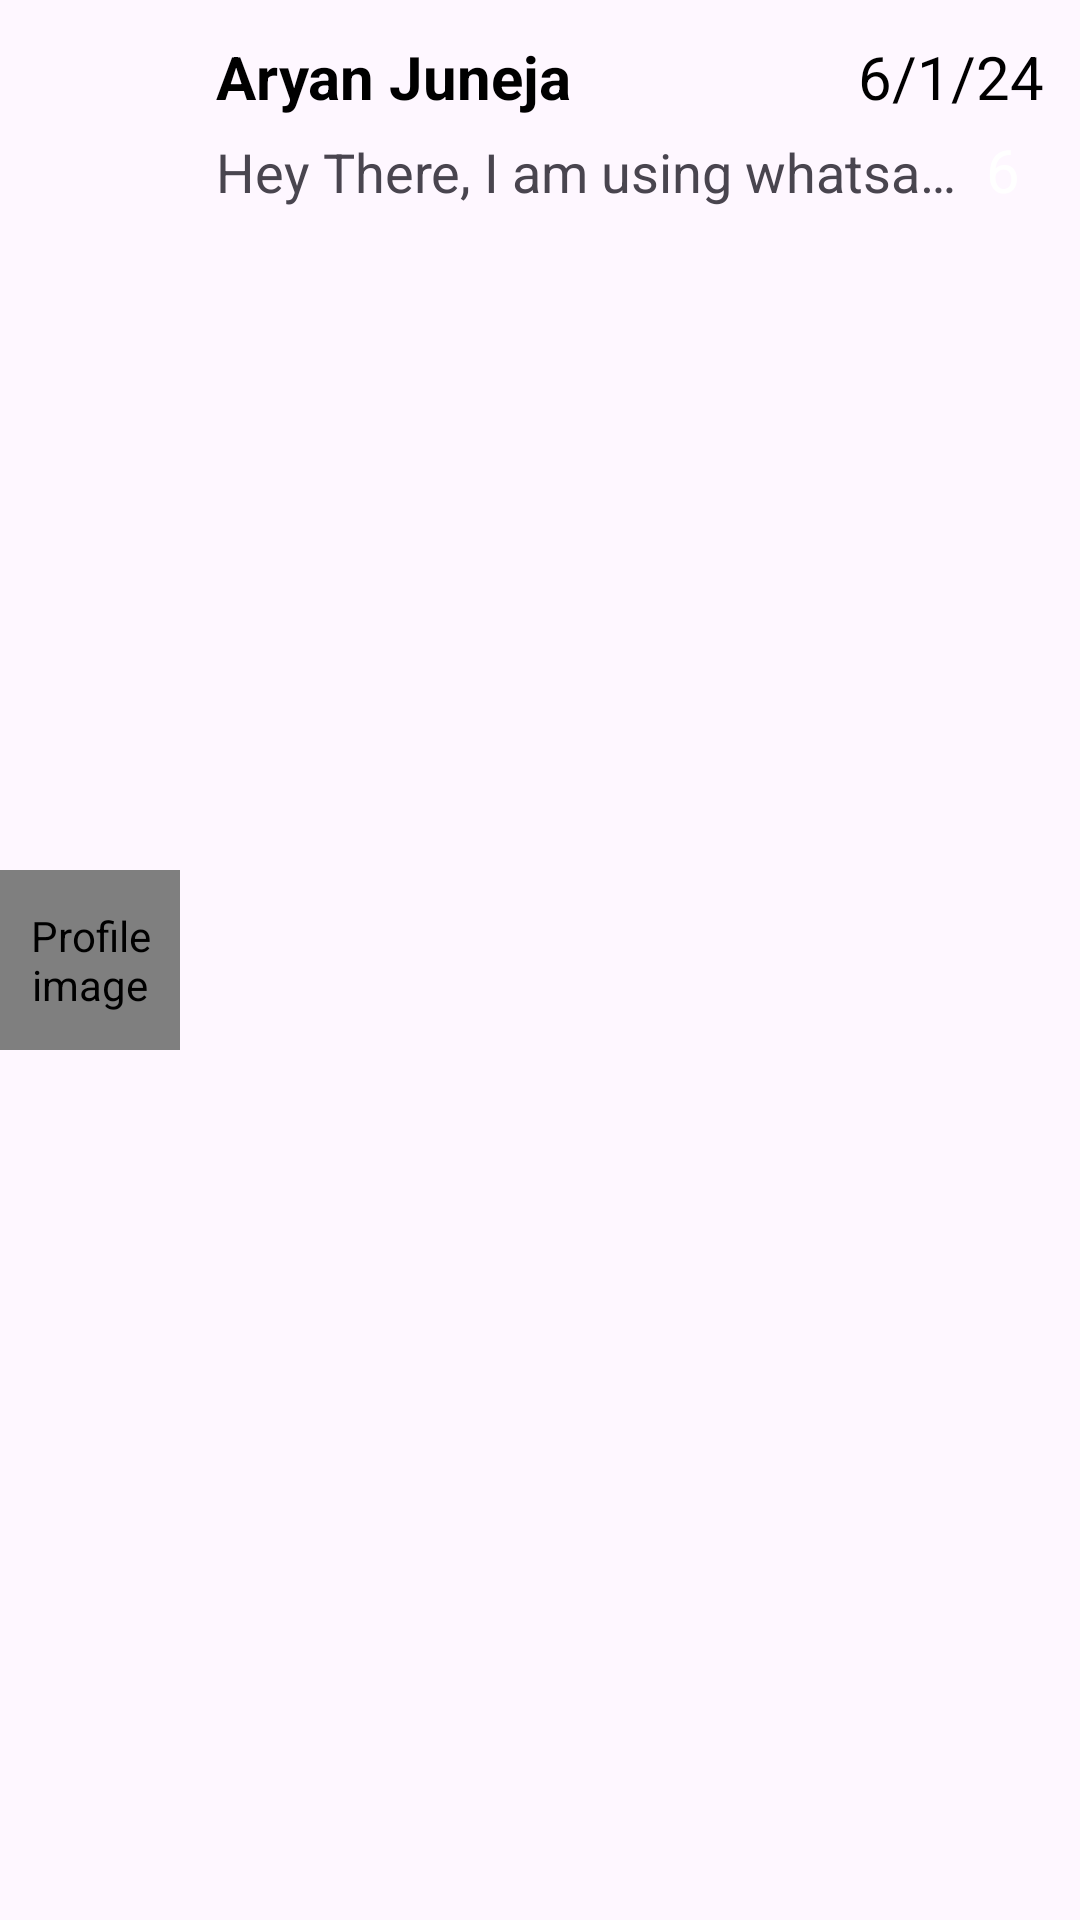

Reconstruct the res/layout file that produces this screen, plus the resources it refers to.
<!-- AndroidManifest.xml: application theme Theme.WhatsappClone -->
<!-- res/layout/usermodal.xml -->
<?xml version="1.0" encoding="utf-8"?>
<LinearLayout xmlns:android="http://schemas.android.com/apk/res/android"
    xmlns:app="http://schemas.android.com/apk/res-auto"
    xmlns:tools="http://schemas.android.com/tools"
    android:layout_width="match_parent"
    android:layout_margin="10dp"
    android:orientation="horizontal"
    android:layout_height="wrap_content">
    <de.hdodenhof.circleimageview.CircleImageView
        android:layout_gravity="center"
        android:id="@+id/profile_image"
        android:layout_width="60dp"
        android:layout_height="60dp"
        android:clickable="true"
        android:focusable="true"
        android:src="@drawable/man303792640"
        android:contentDescription="Profile image"
        app:civ_border_color="#FF000000"
        app:civ_border_width="2dp"
        app:layout_constraintEnd_toEndOf="parent"
        app:layout_constraintHorizontal_bias="0.498"
        app:layout_constraintStart_toStartOf="parent"
        tools:ignore="MissingConstraints" />
    <LinearLayout
        android:layout_width="match_parent"
        android:orientation="vertical"
        android:layout_margin="12dp"
        android:layout_height="wrap_content">
        <LinearLayout
            android:layout_width="match_parent"
            android:layout_height="wrap_content"
            android:orientation="horizontal">

            <TextView
                android:id="@+id/name"
                android:layout_width="0dp"
                android:layout_height="wrap_content"
                android:text="Aryan Juneja"
                android:textSize="20sp"
                android:textColor="@color/black"
                android:textStyle="bold"
                android:layout_weight="1"/>

            <TextView
                android:id="@+id/date"
                android:layout_width="wrap_content"
                android:layout_height="wrap_content"
                android:text="6/1/24"
                android:textSize="20sp"
                android:textColor="@color/black"
                />
        </LinearLayout>

        <LinearLayout
            android:layout_width="match_parent"
            android:orientation="horizontal"
            android:layout_marginTop="2dp"
            android:layout_height="wrap_content">
            <TextView
                android:id="@+id/status"
                android:layout_width="0dp"
                android:layout_weight="1"
                android:textSize="18dp"
                android:ellipsize="end"
                android:maxLines="1"
                android:text="Hey There, I am using whatsapp"
                android:layout_height="wrap_content"/>
            <TextView
                android:layout_width="wrap_content"
                android:id="@+id/count"
                android:text="6"
                android:paddingTop="2dp"
                android:paddingBottom="2dp"
                android:paddingStart="8dp"
                android:paddingEnd="8dp"

                android:textSize="20dp"
                android:textColor="@color/white"
                android:background="@drawable/circle"
                android:layout_height="wrap_content"/>
        </LinearLayout>
    </LinearLayout>
</LinearLayout>
<!-- resources referenced by this layout -->
<resources>
  <color name="black">#FF000000</color>
  <color name="white">#FFFFFFFF</color>
  <style name="Theme.WhatsappClone" parent="Base.Theme.WhatsappClone" />
  <style name="Base.Theme.WhatsappClone" parent="Theme.Material3.DayNight.NoActionBar">
          
          
      </style>
</resources>
